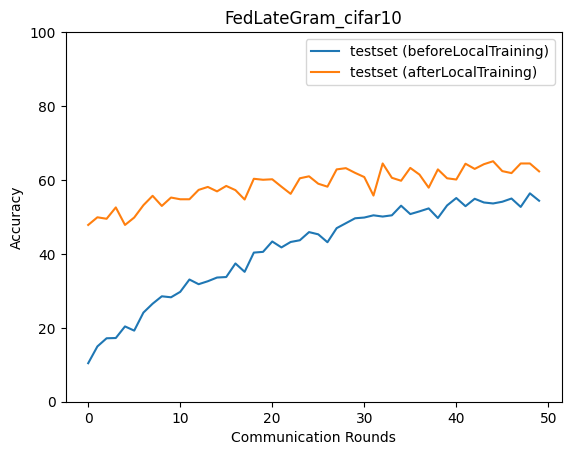

Data behind this chart, as committed beside it:
epoch, accuracy_test_before, macro_f1_test_before, macro_precision_test_before, macro_recall_test_before, accuracy_test_after, macro_f1_test_after, macro_precision_test_after, macro_recall_test_after
0, 10.42, 2.287, 1.762, 9.878, 47.83, 46.45, 50.06, 47.77
1, 14.96, 7.871, 6.46, 14.64, 49.9, 46.82, 52.14, 50.02
2, 17.17, 10.19, 13.32, 16.82, 49.5, 48.97, 52.78, 49.44
3, 17.23, 10.03, 21.46, 16.88, 52.57, 50.8, 54.5, 52.66
4, 20.37, 13.39, 21.76, 20.59, 47.83, 46.26, 53.14, 47.55
5, 19.24, 12.71, 19.21, 19.73, 49.83, 49.54, 52.29, 49.84
6, 24.11, 18.16, 28.58, 24.12, 53.17, 52.04, 55.88, 52.94
7, 26.52, 23.19, 40.92, 26.61, 55.71, 53.98, 58.54, 55.51
8, 28.52, 24.91, 41.5, 28.5, 52.97, 52.68, 54.37, 52.84
9, 28.26, 23.39, 40.02, 28.1, 55.24, 54.21, 57.96, 55.06
10, 29.73, 24.62, 41.16, 29.54, 54.78, 53.67, 55.67, 54.74
11, 33.07, 29.38, 41.85, 33.01, 54.78, 53.94, 56.4, 54.77
12, 31.8, 27.45, 43.98, 31.63, 57.31, 55.91, 58.7, 57.27
13, 32.6, 28.73, 41.64, 32.24, 58.12, 57.4, 60.28, 57.9
14, 33.6, 30.61, 42.14, 33.59, 56.91, 56.81, 58.47, 56.83
15, 33.73, 30.45, 40.97, 33.49, 58.38, 58.32, 59.9, 58.32
16, 37.41, 35.06, 44.75, 37.33, 57.25, 57.49, 59.13, 57.12
17, 35.14, 32.18, 42.41, 35.01, 54.71, 53.86, 56.7, 54.91
18, 40.35, 37.87, 45.78, 40.48, 60.32, 59.74, 61.15, 60.42
19, 40.55, 38.65, 48.24, 40.54, 60.05, 59.31, 60.08, 60.04
20, 43.35, 41.55, 49.11, 43.59, 60.19, 59.46, 61.07, 60.24
21, 41.75, 40.6, 47.15, 41.94, 58.18, 57.13, 58.1, 58.27
22, 43.22, 41.89, 47.08, 43.58, 56.25, 55.64, 59.53, 56.1
23, 43.69, 42.21, 50.26, 43.75, 60.45, 59.97, 61.36, 60.48
24, 45.89, 44.2, 48.17, 46.01, 60.99, 60.83, 61.36, 61.08
25, 45.29, 43.31, 47.68, 45.31, 58.98, 59.21, 61.09, 59.05
26, 43.15, 41.8, 48.91, 43.18, 58.18, 57.89, 60.36, 57.91
27, 46.96, 45.38, 50.94, 47.03, 62.86, 62.74, 63.23, 62.81
28, 48.3, 47.39, 50.48, 48.43, 63.19, 63.06, 64.65, 63.28
29, 49.63, 48.82, 52.75, 49.83, 61.92, 61.62, 63.17, 62.05
30, 49.83, 49.52, 53.42, 50, 60.79, 60.04, 63.13, 60.86
31, 50.43, 48.68, 51.86, 50.68, 55.78, 55.6, 59.2, 55.73
32, 50.1, 48.41, 52.88, 50.43, 64.46, 64.77, 66.05, 64.41
33, 50.43, 49.8, 54.71, 50.47, 60.59, 59.96, 63.48, 60.46
34, 53.04, 52.55, 55.43, 53.02, 59.79, 58.99, 62.29, 59.8
35, 50.77, 49.52, 54.98, 50.84, 63.26, 63.13, 65.36, 63.32
36, 51.5, 50.74, 55.87, 51.65, 61.46, 61.32, 63.15, 61.33
37, 52.3, 51.65, 56.58, 52.15, 57.92, 56.7, 62.21, 58.34
38, 49.7, 47.53, 51.76, 50.04, 62.86, 63.01, 64.66, 63.26
39, 53.11, 51.56, 57.49, 53.46, 60.45, 60.16, 62.91, 60.32
40, 55.11, 53.93, 57.95, 55.16, 60.12, 59.59, 62.52, 60.45
41, 52.91, 51.82, 55.12, 53.19, 64.4, 63.99, 65.85, 64.5
42, 54.91, 54.24, 56.75, 55.12, 62.99, 62.96, 64.69, 62.95
43, 53.91, 52.68, 58.05, 53.91, 64.26, 63.4, 65.3, 64.23
44, 53.64, 53.25, 57.53, 53.71, 65.06, 65.18, 66.73, 64.93
45, 54.11, 53.74, 57.89, 54.14, 62.39, 62.35, 63.73, 62.36
46, 54.98, 54.11, 58.36, 54.94, 61.86, 61.79, 64.22, 62.26
47, 52.71, 51.83, 57.67, 53.06, 64.46, 64.26, 64.92, 64.38
48, 56.38, 55.52, 58.65, 56.38, 64.46, 63.99, 65.26, 64.31
49, 54.38, 52.76, 58.07, 54.3, 62.32, 62.29, 62.92, 62.32
